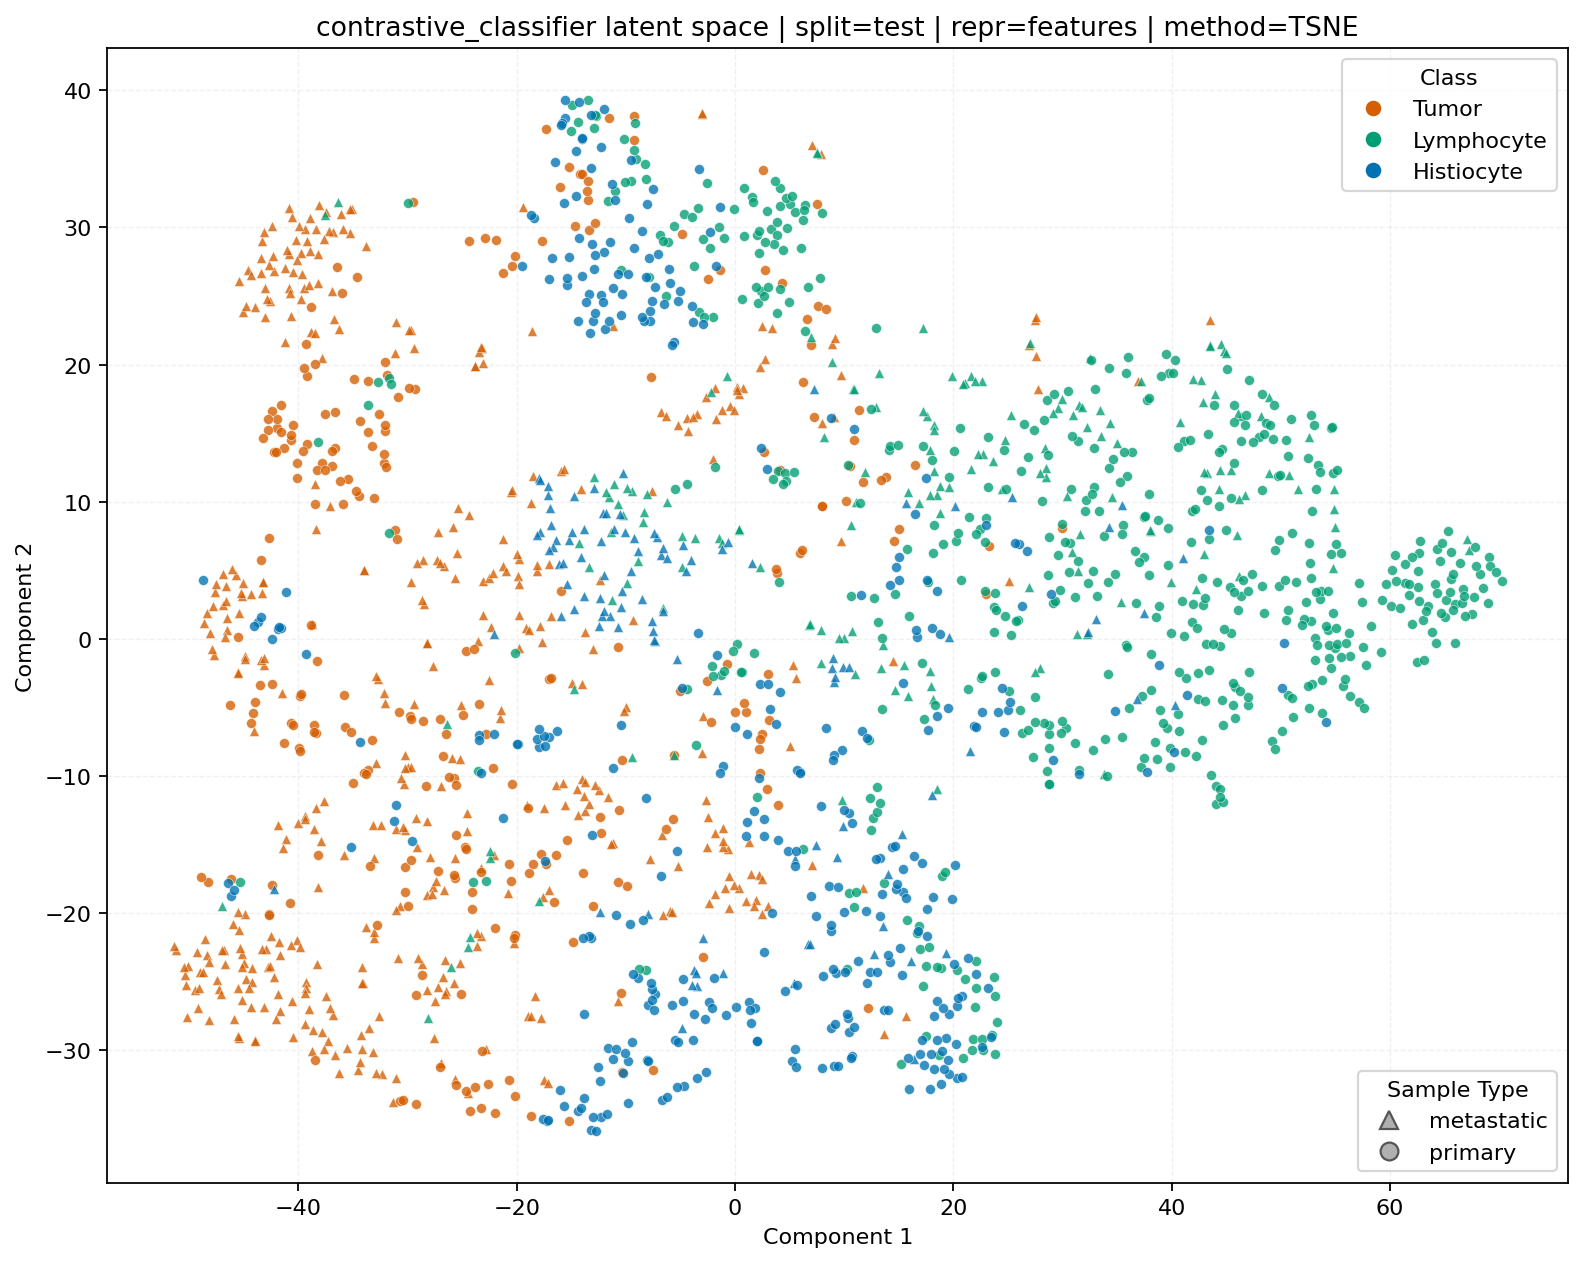

Source data for this figure (header and first rows):
split, x, y, label, class_name, pred_label, pred_class_name, sample_type, path, filename
test, -36.38, 31.83, 1, Lymphocyte, 0, Tumor, metastatic, I:\cv\project\data\Task2_Test_Set\test_s…, test_set_metastatic_roi_013_nuclei_lymph…
test, 7.509, 35.54, 1, Lymphocyte, 1, Lymphocyte, metastatic, I:\cv\project\data\Task2_Test_Set\test_s…, test_set_metastatic_roi_013_nuclei_lymph…
test, 7.525, 35.42, 1, Lymphocyte, 1, Lymphocyte, metastatic, I:\cv\project\data\Task2_Test_Set\test_s…, test_set_metastatic_roi_013_nuclei_lymph…
test, -37.56, 30.89, 1, Lymphocyte, 0, Tumor, metastatic, I:\cv\project\data\Task2_Test_Set\test_s…, test_set_metastatic_roi_013_nuclei_lymph…
test, 51.6, 10.92, 1, Lymphocyte, 1, Lymphocyte, metastatic, I:\cv\project\data\Task2_Test_Set\test_s…, test_set_metastatic_roi_013_nuclei_lymph…
test, -35.04, 31.37, 0, Tumor, 0, Tumor, metastatic, I:\cv\project\data\Task2_Test_Set\test_s…, test_set_metastatic_roi_013_nuclei_tumor…
test, -38.82, 22.39, 0, Tumor, 0, Tumor, metastatic, I:\cv\project\data\Task2_Test_Set\test_s…, test_set_metastatic_roi_013_nuclei_tumor…
test, -29.66, 4.154, 0, Tumor, 0, Tumor, metastatic, I:\cv\project\data\Task2_Test_Set\test_s…, test_set_metastatic_roi_013_nuclei_tumor…
test, -36.84, 29.69, 0, Tumor, 0, Tumor, metastatic, I:\cv\project\data\Task2_Test_Set\test_s…, test_set_metastatic_roi_013_nuclei_tumor…
test, -35.28, 31.33, 0, Tumor, 0, Tumor, metastatic, I:\cv\project\data\Task2_Test_Set\test_s…, test_set_metastatic_roi_013_nuclei_tumor…
test, -39.76, 28.17, 0, Tumor, 0, Tumor, metastatic, I:\cv\project\data\Task2_Test_Set\test_s…, test_set_metastatic_roi_013_nuclei_tumor…
test, -38.06, 31.61, 0, Tumor, 0, Tumor, metastatic, I:\cv\project\data\Task2_Test_Set\test_s…, test_set_metastatic_roi_013_nuclei_tumor…
test, -39.51, 25.58, 0, Tumor, 0, Tumor, metastatic, I:\cv\project\data\Task2_Test_Set\test_s…, test_set_metastatic_roi_013_nuclei_tumor…
test, -42.21, 26.84, 0, Tumor, 0, Tumor, metastatic, I:\cv\project\data\Task2_Test_Set\test_s…, test_set_metastatic_roi_013_nuclei_tumor…
test, -40.13, 27.62, 0, Tumor, 0, Tumor, metastatic, I:\cv\project\data\Task2_Test_Set\test_s…, test_set_metastatic_roi_013_nuclei_tumor…
test, 7.837, 35.33, 0, Tumor, 1, Lymphocyte, metastatic, I:\cv\project\data\Task2_Test_Set\test_s…, test_set_metastatic_roi_013_nuclei_tumor…
test, -43.03, 23.45, 0, Tumor, 0, Tumor, metastatic, I:\cv\project\data\Task2_Test_Set\test_s…, test_set_metastatic_roi_013_nuclei_tumor…
test, -40.65, 23.52, 0, Tumor, 0, Tumor, metastatic, I:\cv\project\data\Task2_Test_Set\test_s…, test_set_metastatic_roi_013_nuclei_tumor…
test, -43.03, 25.59, 0, Tumor, 0, Tumor, metastatic, I:\cv\project\data\Task2_Test_Set\test_s…, test_set_metastatic_roi_013_nuclei_tumor…
test, -36.11, 30.96, 0, Tumor, 0, Tumor, metastatic, I:\cv\project\data\Task2_Test_Set\test_s…, test_set_metastatic_roi_013_nuclei_tumor…
test, -42.61, 24.61, 0, Tumor, 0, Tumor, metastatic, I:\cv\project\data\Task2_Test_Set\test_s…, test_set_metastatic_roi_013_nuclei_tumor…
test, -35.28, 29.59, 0, Tumor, 0, Tumor, metastatic, I:\cv\project\data\Task2_Test_Set\test_s…, test_set_metastatic_roi_013_nuclei_tumor…
test, -42.83, 24.81, 0, Tumor, 0, Tumor, metastatic, I:\cv\project\data\Task2_Test_Set\test_s…, test_set_metastatic_roi_013_nuclei_tumor…
test, -29.68, 22.54, 0, Tumor, 0, Tumor, metastatic, I:\cv\project\data\Task2_Test_Set\test_s…, test_set_metastatic_roi_013_nuclei_tumor…
test, -42.66, 27.24, 0, Tumor, 0, Tumor, metastatic, I:\cv\project\data\Task2_Test_Set\test_s…, test_set_metastatic_roi_013_nuclei_tumor…
test, -29.84, 22.5, 0, Tumor, 0, Tumor, metastatic, I:\cv\project\data\Task2_Test_Set\test_s…, test_set_metastatic_roi_013_nuclei_tumor…
test, -43.34, 29.01, 0, Tumor, 0, Tumor, metastatic, I:\cv\project\data\Task2_Test_Set\test_s…, test_set_metastatic_roi_013_nuclei_tumor…
test, -43.43, 27.81, 0, Tumor, 0, Tumor, metastatic, I:\cv\project\data\Task2_Test_Set\test_s…, test_set_metastatic_roi_013_nuclei_tumor…
test, -45.43, 26.11, 0, Tumor, 0, Tumor, metastatic, I:\cv\project\data\Task2_Test_Set\test_s…, test_set_metastatic_roi_013_nuclei_tumor…
test, -42.45, 30.08, 0, Tumor, 0, Tumor, metastatic, I:\cv\project\data\Task2_Test_Set\test_s…, test_set_metastatic_roi_013_nuclei_tumor…
test, -37.42, 31.14, 0, Tumor, 0, Tumor, metastatic, I:\cv\project\data\Task2_Test_Set\test_s…, test_set_metastatic_roi_013_nuclei_tumor…
test, -45.05, 23.82, 0, Tumor, 0, Tumor, metastatic, I:\cv\project\data\Task2_Test_Set\test_s…, test_set_metastatic_roi_013_nuclei_tumor…
test, -40.88, 25.6, 0, Tumor, 0, Tumor, metastatic, I:\cv\project\data\Task2_Test_Set\test_s…, test_set_metastatic_roi_013_nuclei_tumor…
test, -41.2, 21.64, 0, Tumor, 0, Tumor, metastatic, I:\cv\project\data\Task2_Test_Set\test_s…, test_set_metastatic_roi_013_nuclei_tumor…
test, -29.43, 21.22, 0, Tumor, 0, Tumor, metastatic, I:\cv\project\data\Task2_Test_Set\test_s…, test_set_metastatic_roi_013_nuclei_tumor…
test, -37.22, 29.73, 0, Tumor, 0, Tumor, metastatic, I:\cv\project\data\Task2_Test_Set\test_s…, test_set_metastatic_roi_013_nuclei_tumor…
test, -39.18, 28.98, 0, Tumor, 0, Tumor, metastatic, I:\cv\project\data\Task2_Test_Set\test_s…, test_set_metastatic_roi_013_nuclei_tumor…
test, -38.17, 28.09, 0, Tumor, 0, Tumor, metastatic, I:\cv\project\data\Task2_Test_Set\test_s…, test_set_metastatic_roi_013_nuclei_tumor…
test, -40.77, 25.24, 0, Tumor, 0, Tumor, metastatic, I:\cv\project\data\Task2_Test_Set\test_s…, test_set_metastatic_roi_013_nuclei_tumor…
test, -43.99, 24.22, 0, Tumor, 0, Tumor, metastatic, I:\cv\project\data\Task2_Test_Set\test_s…, test_set_metastatic_roi_013_nuclei_tumor…
test, -44.61, 26.91, 0, Tumor, 0, Tumor, metastatic, I:\cv\project\data\Task2_Test_Set\test_s…, test_set_metastatic_roi_013_nuclei_tumor…
test, -44.37, 26.53, 0, Tumor, 0, Tumor, metastatic, I:\cv\project\data\Task2_Test_Set\test_s…, test_set_metastatic_roi_013_nuclei_tumor…
test, -39.02, 25.8, 0, Tumor, 0, Tumor, metastatic, I:\cv\project\data\Task2_Test_Set\test_s…, test_set_metastatic_roi_013_nuclei_tumor…
test, -44.78, 24.25, 0, Tumor, 0, Tumor, metastatic, I:\cv\project\data\Task2_Test_Set\test_s…, test_set_metastatic_roi_013_nuclei_tumor…
test, -43.39, 26.68, 0, Tumor, 0, Tumor, metastatic, I:\cv\project\data\Task2_Test_Set\test_s…, test_set_metastatic_roi_013_nuclei_tumor…
test, -38.92, 28.31, 0, Tumor, 0, Tumor, metastatic, I:\cv\project\data\Task2_Test_Set\test_s…, test_set_metastatic_roi_013_nuclei_tumor…
test, -39.77, 24.77, 0, Tumor, 0, Tumor, metastatic, I:\cv\project\data\Task2_Test_Set\test_s…, test_set_metastatic_roi_013_nuclei_tumor…
test, -38.95, 30.67, 0, Tumor, 0, Tumor, metastatic, I:\cv\project\data\Task2_Test_Set\test_s…, test_set_metastatic_roi_013_nuclei_tumor…
test, -43.1, 29.66, 0, Tumor, 0, Tumor, metastatic, I:\cv\project\data\Task2_Test_Set\test_s…, test_set_metastatic_roi_013_nuclei_tumor…
test, -41.2, 27.03, 0, Tumor, 0, Tumor, metastatic, I:\cv\project\data\Task2_Test_Set\test_s…, test_set_metastatic_roi_013_nuclei_tumor…
test, -42.33, 27.93, 0, Tumor, 0, Tumor, metastatic, I:\cv\project\data\Task2_Test_Set\test_s…, test_set_metastatic_roi_013_nuclei_tumor…
test, -31.16, 20.81, 0, Tumor, 0, Tumor, metastatic, I:\cv\project\data\Task2_Test_Set\test_s…, test_set_metastatic_roi_013_nuclei_tumor…
test, -38.21, 25.92, 0, Tumor, 0, Tumor, metastatic, I:\cv\project\data\Task2_Test_Set\test_s…, test_set_metastatic_roi_013_nuclei_tumor…
test, -39.65, 26.59, 0, Tumor, 0, Tumor, metastatic, I:\cv\project\data\Task2_Test_Set\test_s…, test_set_metastatic_roi_013_nuclei_tumor…
test, -38.48, 22.29, 0, Tumor, 0, Tumor, metastatic, I:\cv\project\data\Task2_Test_Set\test_s…, test_set_metastatic_roi_013_nuclei_tumor…
test, -37.64, 29.14, 0, Tumor, 0, Tumor, metastatic, I:\cv\project\data\Task2_Test_Set\test_s…, test_set_metastatic_roi_013_nuclei_tumor…
test, -33.76, 28.63, 0, Tumor, 0, Tumor, metastatic, I:\cv\project\data\Task2_Test_Set\test_s…, test_set_metastatic_roi_013_nuclei_tumor…
test, -31.02, 23.11, 0, Tumor, 0, Tumor, metastatic, I:\cv\project\data\Task2_Test_Set\test_s…, test_set_metastatic_roi_013_nuclei_tumor…
test, -38.35, 29.92, 0, Tumor, 0, Tumor, metastatic, I:\cv\project\data\Task2_Test_Set\test_s…, test_set_metastatic_roi_013_nuclei_tumor…
test, -40.81, 28.04, 0, Tumor, 0, Tumor, metastatic, I:\cv\project\data\Task2_Test_Set\test_s…, test_set_metastatic_roi_013_nuclei_tumor…
... 1,798 more rows
